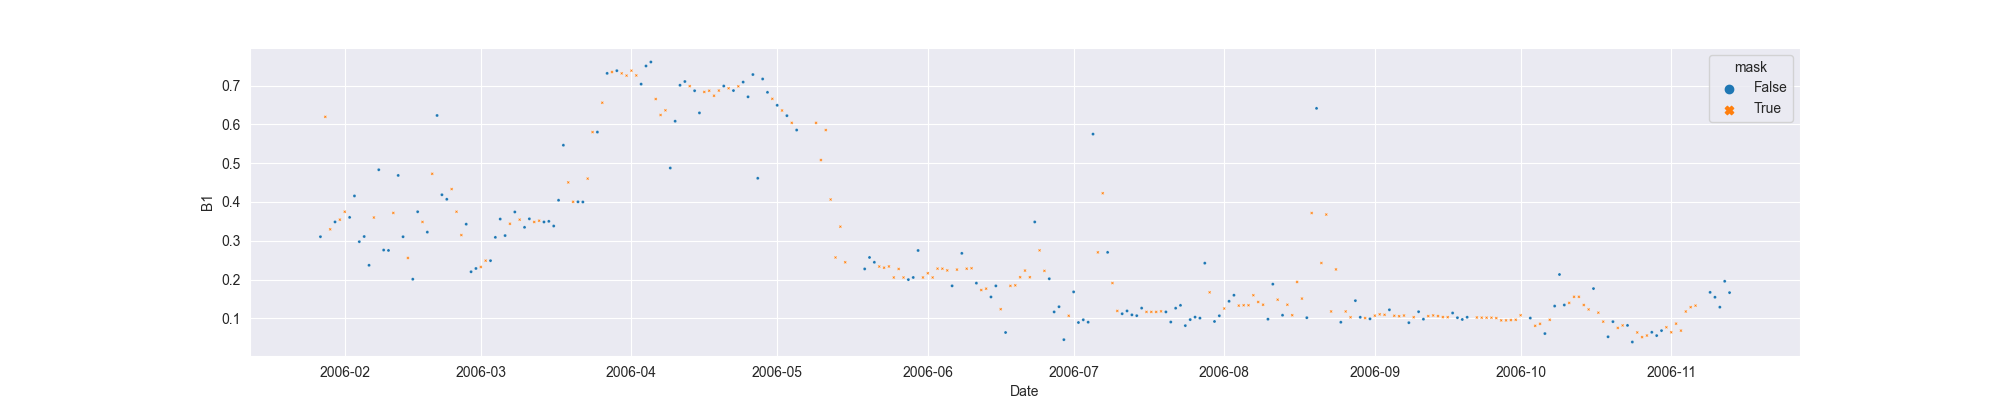

Values plotted in this chart, from the file beside it:
system:time_start, B1, B1_interpolate
2006-01-25, 2.087, 
2006-01-26, , 
2006-01-27, 0.3106, 0.3106
2006-01-28, , 0.6193
2006-01-29, , 0.3296
2006-01-30, 0.3486, 0.3486
2006-01-31, , 0.3545
2006-02-01, , 0.3748
2006-02-02, 0.3603, 0.3603
2006-02-03, 0.4156, 0.4156
2006-02-04, 0.2978, 0.2978
2006-02-05, 0.3111, 0.3111
2006-02-06, 0.2369, 0.2369
2006-02-07, , 0.36
2006-02-08, 0.483, 0.483
2006-02-09, 0.2762, 0.2762
2006-02-10, 0.2752, 0.2752
2006-02-11, , 0.3718
2006-02-12, 0.4684, 0.4684
2006-02-13, 0.3105, 0.3105
2006-02-14, , 0.2558
2006-02-15, 0.2011, 0.2011
2006-02-16, 0.3748, 0.3748
2006-02-17, , 0.3486
2006-02-18, 0.3224, 0.3224
2006-02-19, , 0.4726
2006-02-20, 0.6228, 0.6228
2006-02-21, 0.4186, 0.4186
2006-02-22, 0.407, 0.407
2006-02-23, , 0.4332
2006-02-24, , 0.3749
2006-02-25, , 0.3147
2006-02-26, 0.3428, 0.3428
2006-02-27, 0.2203, 0.2203
2006-02-28, 0.2287, 0.2287
2006-03-01, , 0.2326
2006-03-02, , 0.2489
2006-03-03, 0.2489, 0.2489
2006-03-04, 0.3089, 0.3089
2006-03-05, 0.356, 0.356
2006-03-06, 0.3135, 0.3135
2006-03-07, , 0.3439
2006-03-08, 0.3743, 0.3743
2006-03-09, , 0.3545
2006-03-10, 0.3347, 0.3347
2006-03-11, 0.3566, 0.3566
2006-03-12, , 0.3485
2006-03-13, , 0.3517
2006-03-14, 0.3485, 0.3485
2006-03-15, 0.3501, 0.3501
2006-03-16, 0.3381, 0.3381
2006-03-17, 0.4045, 0.4045
2006-03-18, 0.5463, 0.5463
2006-03-19, , 0.4504
2006-03-20, , 0.4005
2006-03-21, 0.4005, 0.4005
2006-03-22, 0.4, 0.4
2006-03-23, , 0.4602
2006-03-24, , 0.58
2006-03-25, 0.58, 0.58
... 233 more rows
